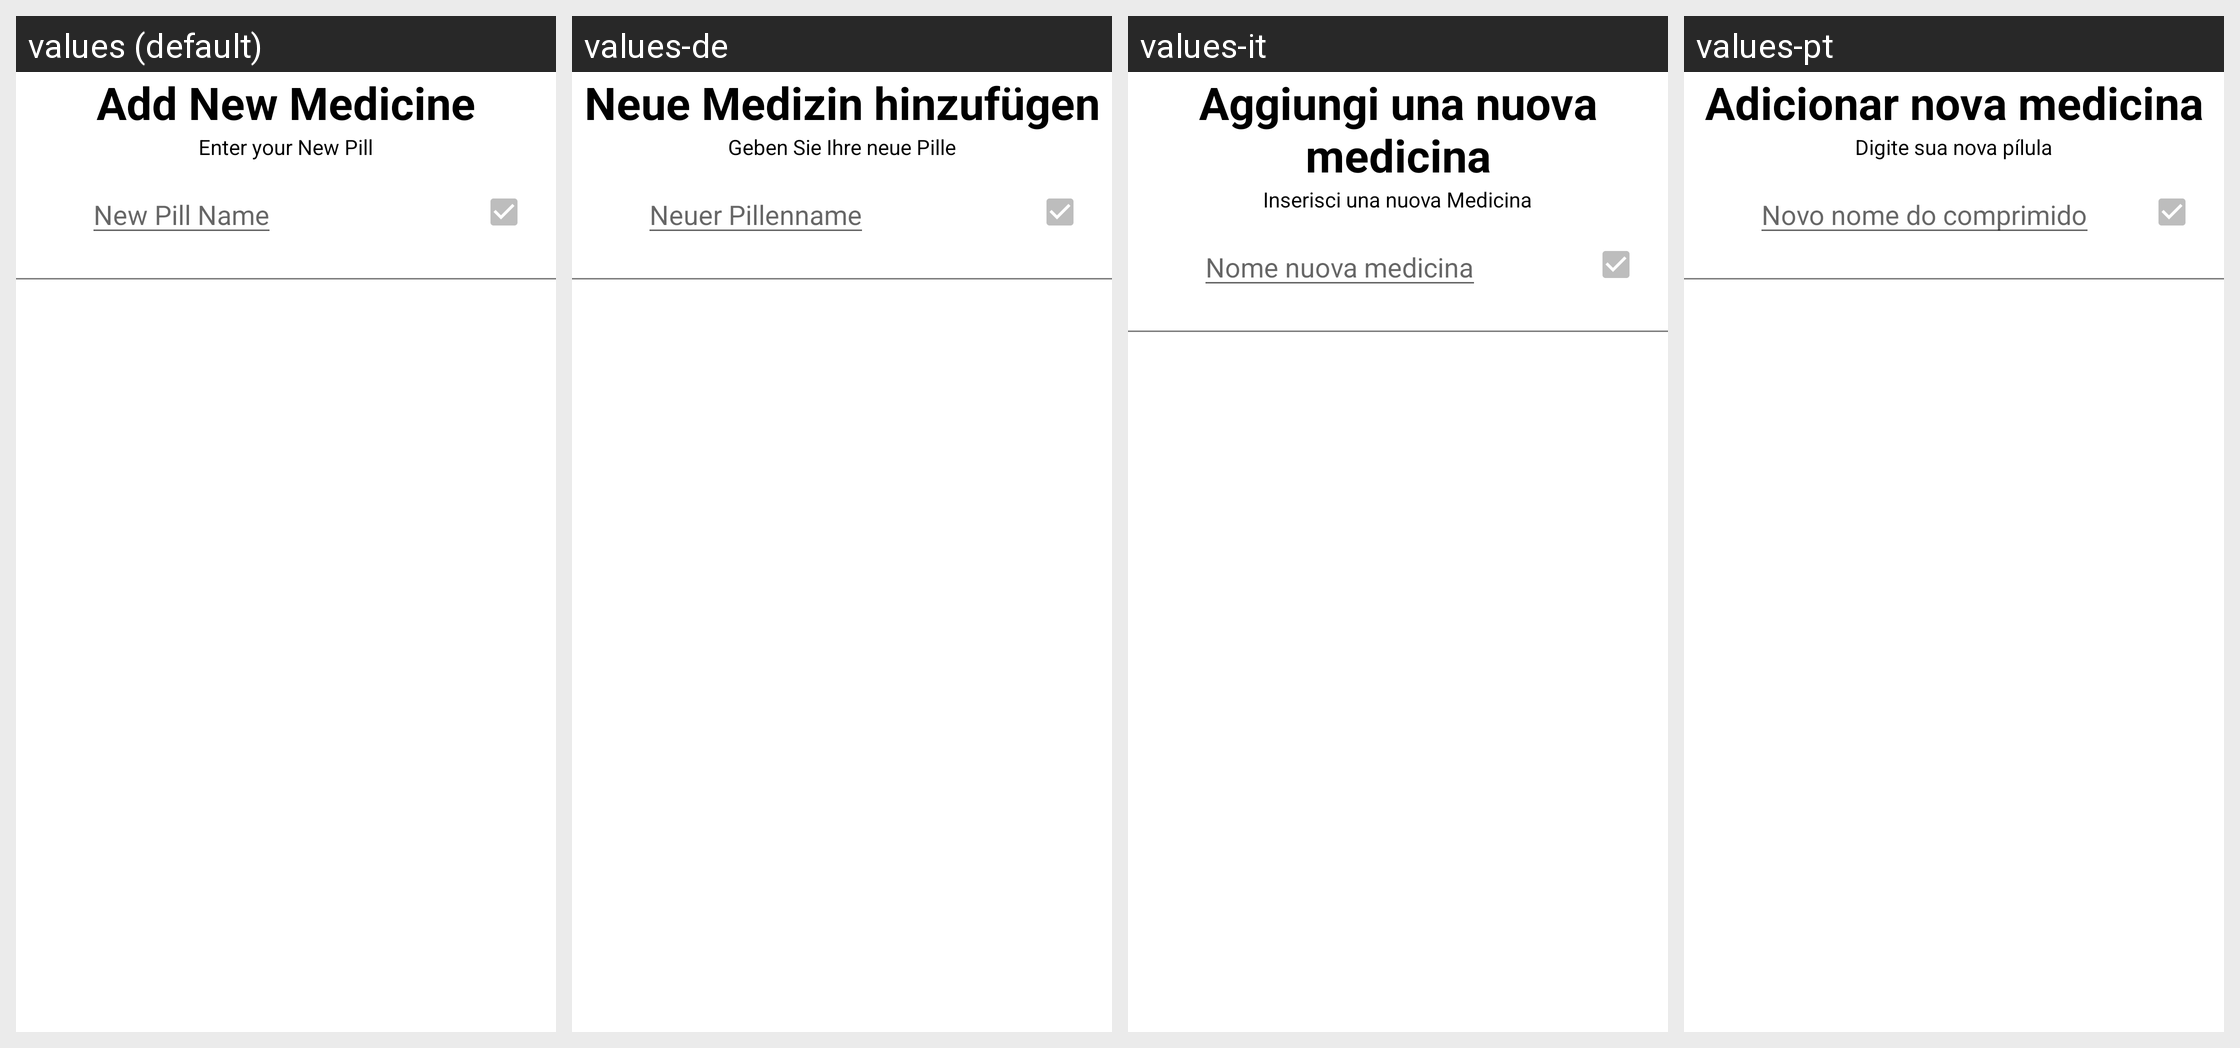

The same Android screen rendered under several of its app's locales, left to right. List the strings drawn on it with the default value and each locale's translation.
Android screen res/layout/activity_new_pill.xml rendered under 4 locales, left to right: values (default), values-de, values-it, values-pt. Device: Nexus 5 (rendered at 1080×1920; each locale shown at half size, 540×960, under a caption strip naming it); theme AppThemeSetting.
Other locales in the repository, not shown: values-es, values-fr, values-ru.
Strings drawn on this screen, with the default value and each locale's value (text and hints the layout hard-codes, and strings that could not be matched under every locale, appear in the picture but are not listed):

pills_add_new
  values: Add New Medicine
  values-de: Neue Medizin hinzufügen
  values-it: Aggiungi una nuova medicina
  values-pt: Adicionar nova medicina

pills_custom_new_pill
  values: Enter your New Pill
  values-de: Geben Sie Ihre neue Pille
  values-it: Inserisci una nuova Medicina
  values-pt: Digite sua nova pílula

pills_add_new_enter
  values: New Pill Name
  values-de: Neuer Pillenname
  values-it: Nome nuova medicina
  values-pt: Novo nome do comprimido
